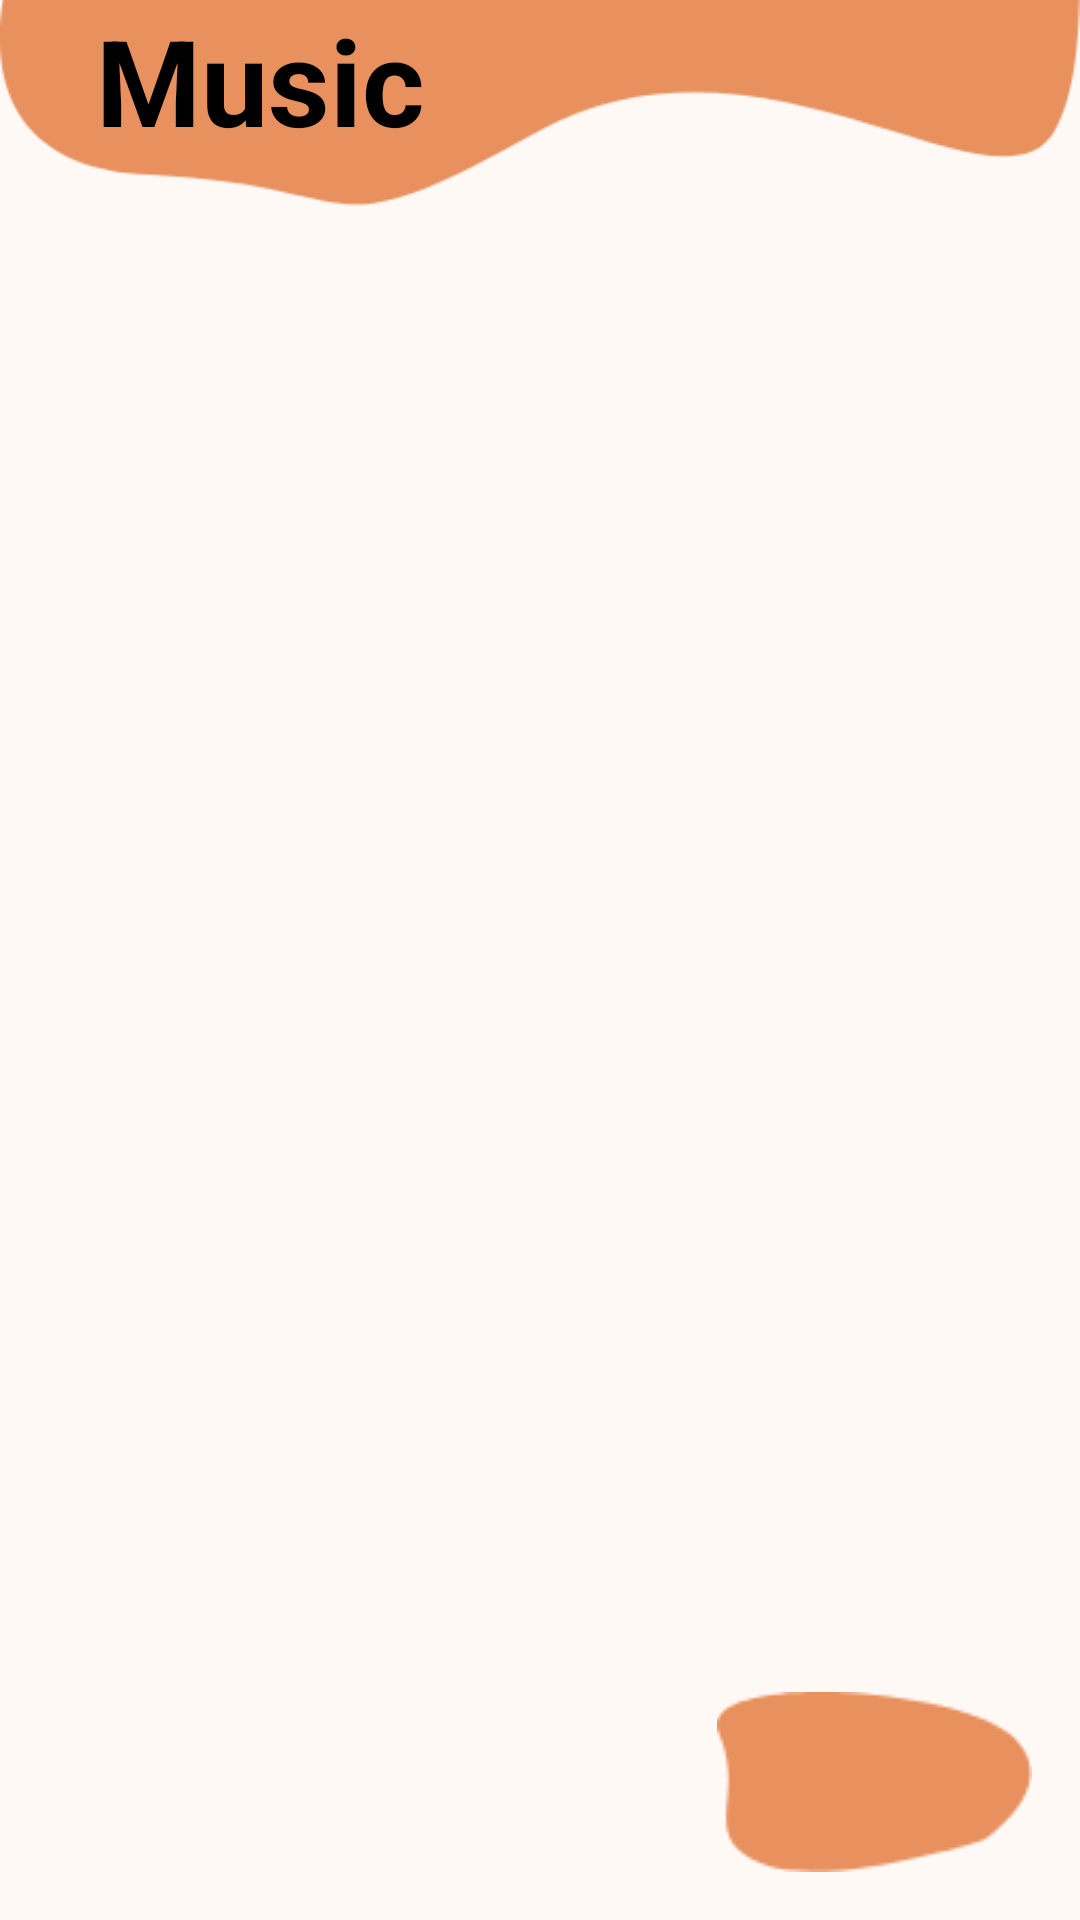

The Android layout XML behind this screen, and the referenced resources:
<!-- AndroidManifest.xml: application theme Theme.MedR -->
<!-- res/layout/fragment_music.xml -->
<?xml version="1.0" encoding="utf-8"?>
<androidx.constraintlayout.widget.ConstraintLayout xmlns:android="http://schemas.android.com/apk/res/android"
    xmlns:app="http://schemas.android.com/apk/res-auto"
    xmlns:tools="http://schemas.android.com/tools"
    android:layout_width="match_parent"
    android:layout_height="match_parent"
    tools:context=".ui.music.MusicFragment"
    android:background="#FFF9F5">

    <ImageView
        android:id="@+id/imageView10"
        android:layout_width="match_parent"
        android:layout_height="wrap_content"
        android:layout_marginTop="-120dp"
        android:src="@drawable/img_14"
        app:layout_constraintEnd_toEndOf="parent"
        app:layout_constraintStart_toStartOf="parent"
        app:layout_constraintTop_toTopOf="parent" />

    <TextView
        android:id="@+id/textView6"
        android:layout_width="wrap_content"
        android:layout_height="wrap_content"
        android:layout_marginStart="32dp"
        android:text="Music"
        android:textColor="@color/black"
        android:textSize="40sp"
        android:textStyle="bold"
        app:layout_constraintStart_toStartOf="parent"
        app:layout_constraintTop_toTopOf="parent" />


    <androidx.recyclerview.widget.RecyclerView
        android:id="@+id/rv_photos"
        android:layout_width="match_parent"
        android:layout_height="0dp"
        app:layout_constraintBottom_toBottomOf="parent"
        app:layout_constraintEnd_toEndOf="parent"
        app:layout_constraintStart_toStartOf="parent"
        app:layout_constraintTop_toBottomOf="@+id/imageView10" />

    <ImageView
        android:id="@+id/imgAdd"
        android:layout_width="wrap_content"
        android:layout_height="wrap_content"
        android:layout_marginEnd="16dp"
        android:layout_marginBottom="16dp"
        android:src="@drawable/img_17"
        app:layout_constraintBottom_toBottomOf="parent"
        app:layout_constraintEnd_toEndOf="parent" />

    <ImageView
        android:id="@+id/imageView7"
        android:layout_width="30dp"
        android:layout_height="30dp"
        app:tint="@color/white"
        app:layout_constraintBottom_toBottomOf="@+id/imgAdd"
        app:layout_constraintEnd_toEndOf="@+id/imgAdd"
        app:layout_constraintStart_toStartOf="@+id/imgAdd"
        app:layout_constraintTop_toTopOf="@+id/imgAdd"
        app:srcCompat="@drawable/ic_baseline_add_to_photos_24" />


</androidx.constraintlayout.widget.ConstraintLayout>
<!-- resources referenced by this layout -->
<resources>
  <color name="black">#FF000000</color>
  <color name="white">#FFFFFFFF</color>
  <!-- drawable img_14: png bitmap (drawable-v24, 5793 bytes) -->
  <!-- drawable img_17: png bitmap (drawable-v24, 1347 bytes) -->
  <style name="Theme.MedR" parent="Theme.MaterialComponents.DayNight.DarkActionBar">
          
          <item name="colorPrimary">@color/purple_500</item>
          <item name="colorPrimaryVariant">@color/purple_700</item>
          <item name="colorOnPrimary">@color/white</item>
          
          <item name="colorSecondary">@color/teal_200</item>
          <item name="colorSecondaryVariant">@color/teal_700</item>
          <item name="colorOnSecondary">@color/black</item>
          
          <item name="android:statusBarColor" tools:targetApi="l">?attr/colorPrimaryVariant</item>
          
      </style>
  <color name="purple_500">#814BC1</color>
  <color name="purple_700">#EA915A</color>
  <color name="teal_200">#4BC1B8</color>
  <color name="teal_700">#4BC1B8</color>
</resources>
